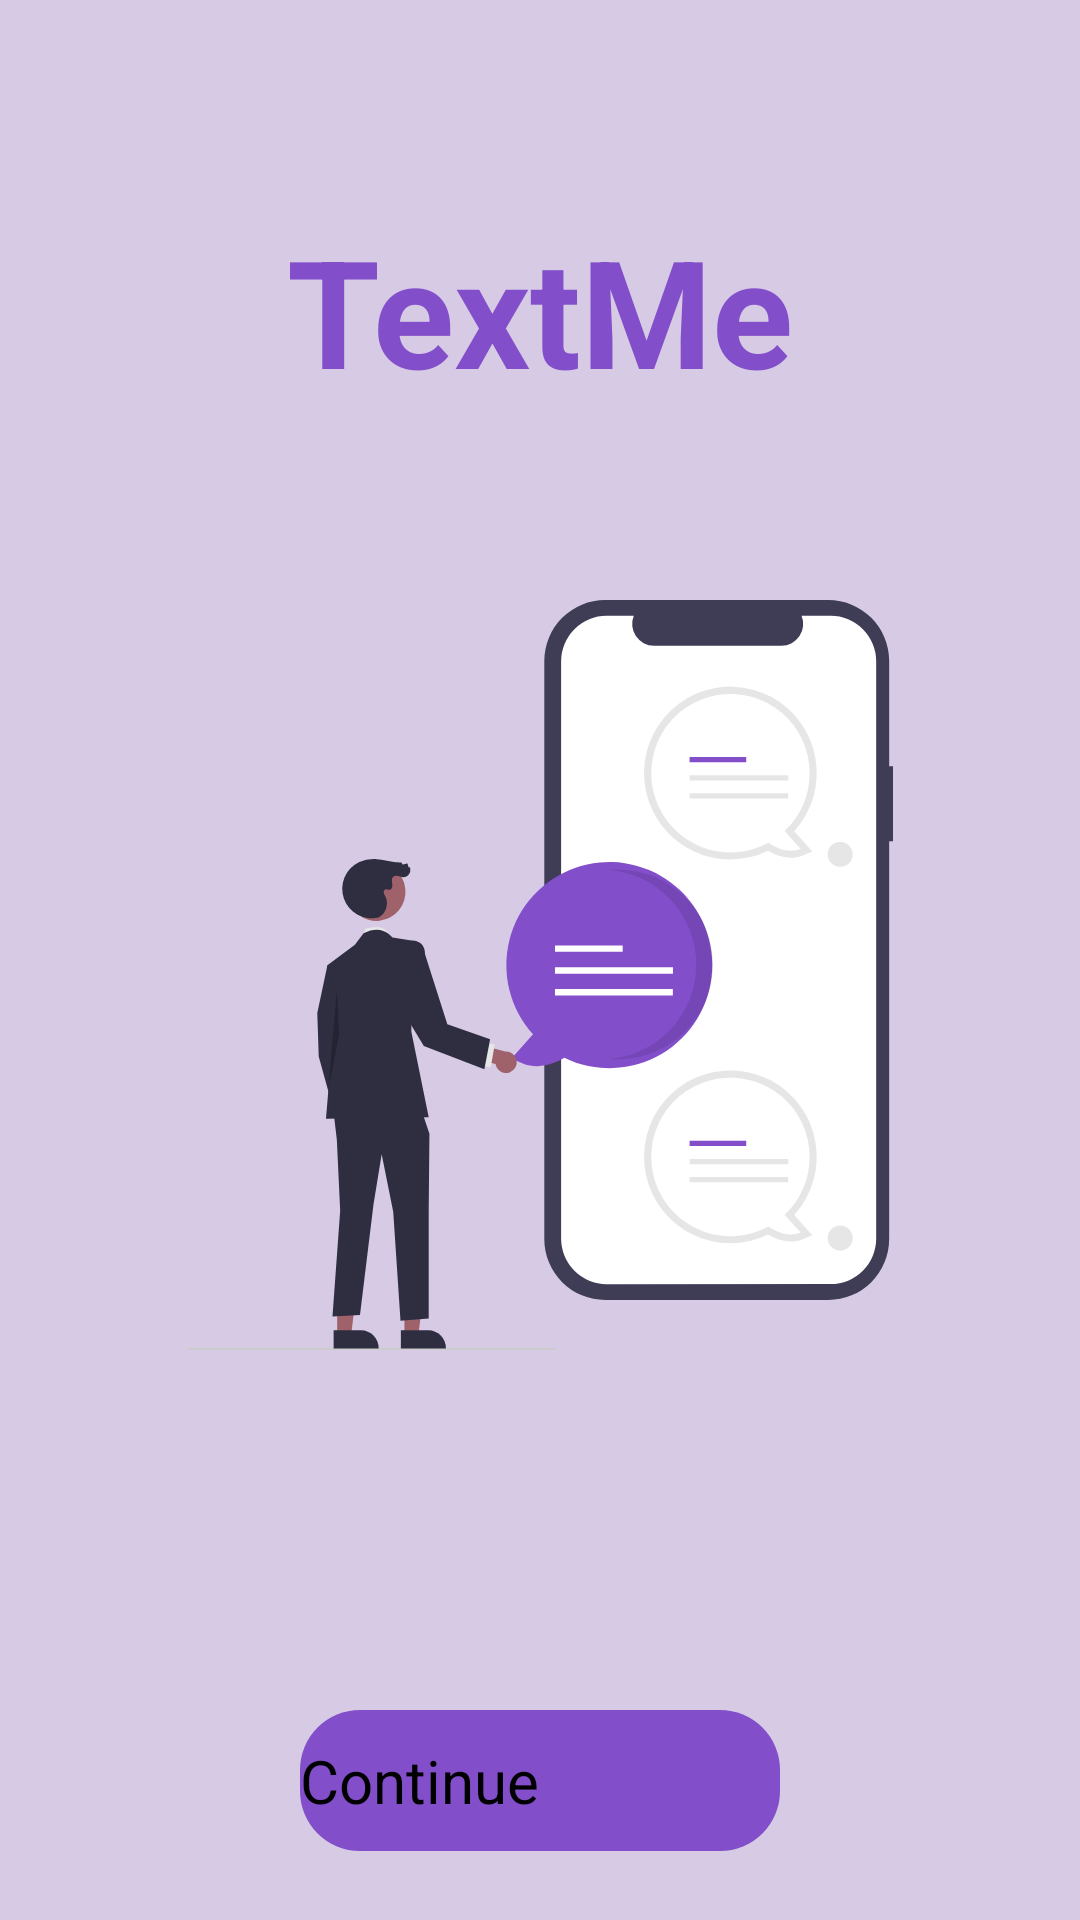

Produce the Android XML layout that renders to this screen, including the resource entries it uses.
<!-- AndroidManifest.xml: application theme Theme.TextMe -->
<!-- res/layout/activity_main.xml -->
<?xml version="1.0" encoding="utf-8"?>
<layout xmlns:tools="http://schemas.android.com/tools"
    xmlns:android="http://schemas.android.com/apk/res/android"
    xmlns:app="http://schemas.android.com/apk/res-auto">
    <androidx.constraintlayout.widget.ConstraintLayout
        android:layout_width="match_parent"
        android:layout_height="match_parent"
        tools:context=".MainActivity">

        <RelativeLayout
            android:layout_width="match_parent"
            android:layout_height="match_parent"
            android:background="@color/primary_background_purple"
            tools:layout_editor_absoluteX="-167dp"
            tools:layout_editor_absoluteY="45dp">

            <TextView
                android:layout_width="match_parent"
                android:layout_height="wrap_content"
                android:layout_marginTop="70dp"
                android:text="TextMe"
                android:textAlignment="center"
                android:textColor="@color/primary_btn_purple"
                android:textSize="50dp"
                android:textStyle="bold" />

            <ImageView
                android:layout_width="250dp"
                android:layout_height="250dp"
                android:layout_centerHorizontal="true"
                android:layout_marginTop="200dp"
                android:src="@drawable/ic_welcomepic" />

            <Button
                android:id="@+id/nextBtnCtn"
                android:layout_width="match_parent"
                android:layout_height="wrap_content"
                android:layout_marginLeft="100dp"
                android:layout_marginTop="570dp"
                android:layout_marginRight="100dp"
                android:background="@drawable/btn_background"
                android:paddingTop="10dp"
                android:paddingBottom="10dp"
                android:text="Continue"
                android:textSize="20sp" />
        </RelativeLayout>
    </androidx.constraintlayout.widget.ConstraintLayout>
</layout>
<!-- resources referenced by this layout -->
<resources>
  <color name="primary_background_purple">#D6CAE5</color>
  <color name="primary_btn_purple">#824ECA</color>
  <!-- drawable btn_background (drawable) -->
  <?xml version="1.0" encoding="utf-8"?>
  <shape
      xmlns:android="http://schemas.android.com/apk/res/android">
      <corners
          android:radius="20dp"/>
      <solid
          android:color="@color/primary_btn_purple"/>
  
  </shape>
  <!-- drawable ic_welcomepic: vector/xml drawable (drawable, 6317 chars, omitted) -->
  <style name="Theme.TextMe" parent="Theme.MaterialComponents.DayNight.DarkActionBar">
          
          <item name="colorPrimary">@color/primary_btn_purple</item>
          
          <item name="colorOnPrimary">@color/white</item>
          
          <item name="colorSecondary">@color/primary_background_purple</item>
          
          <item name="colorOnSecondary">@color/black</item>
          
          <item name="android:statusBarColor" tools:targetApi="l">?attr/colorPrimaryVariant</item>
          
      </style>
  <color name="white">#FFFFFFFF</color>
  <color name="black">#FF000000</color>
</resources>
